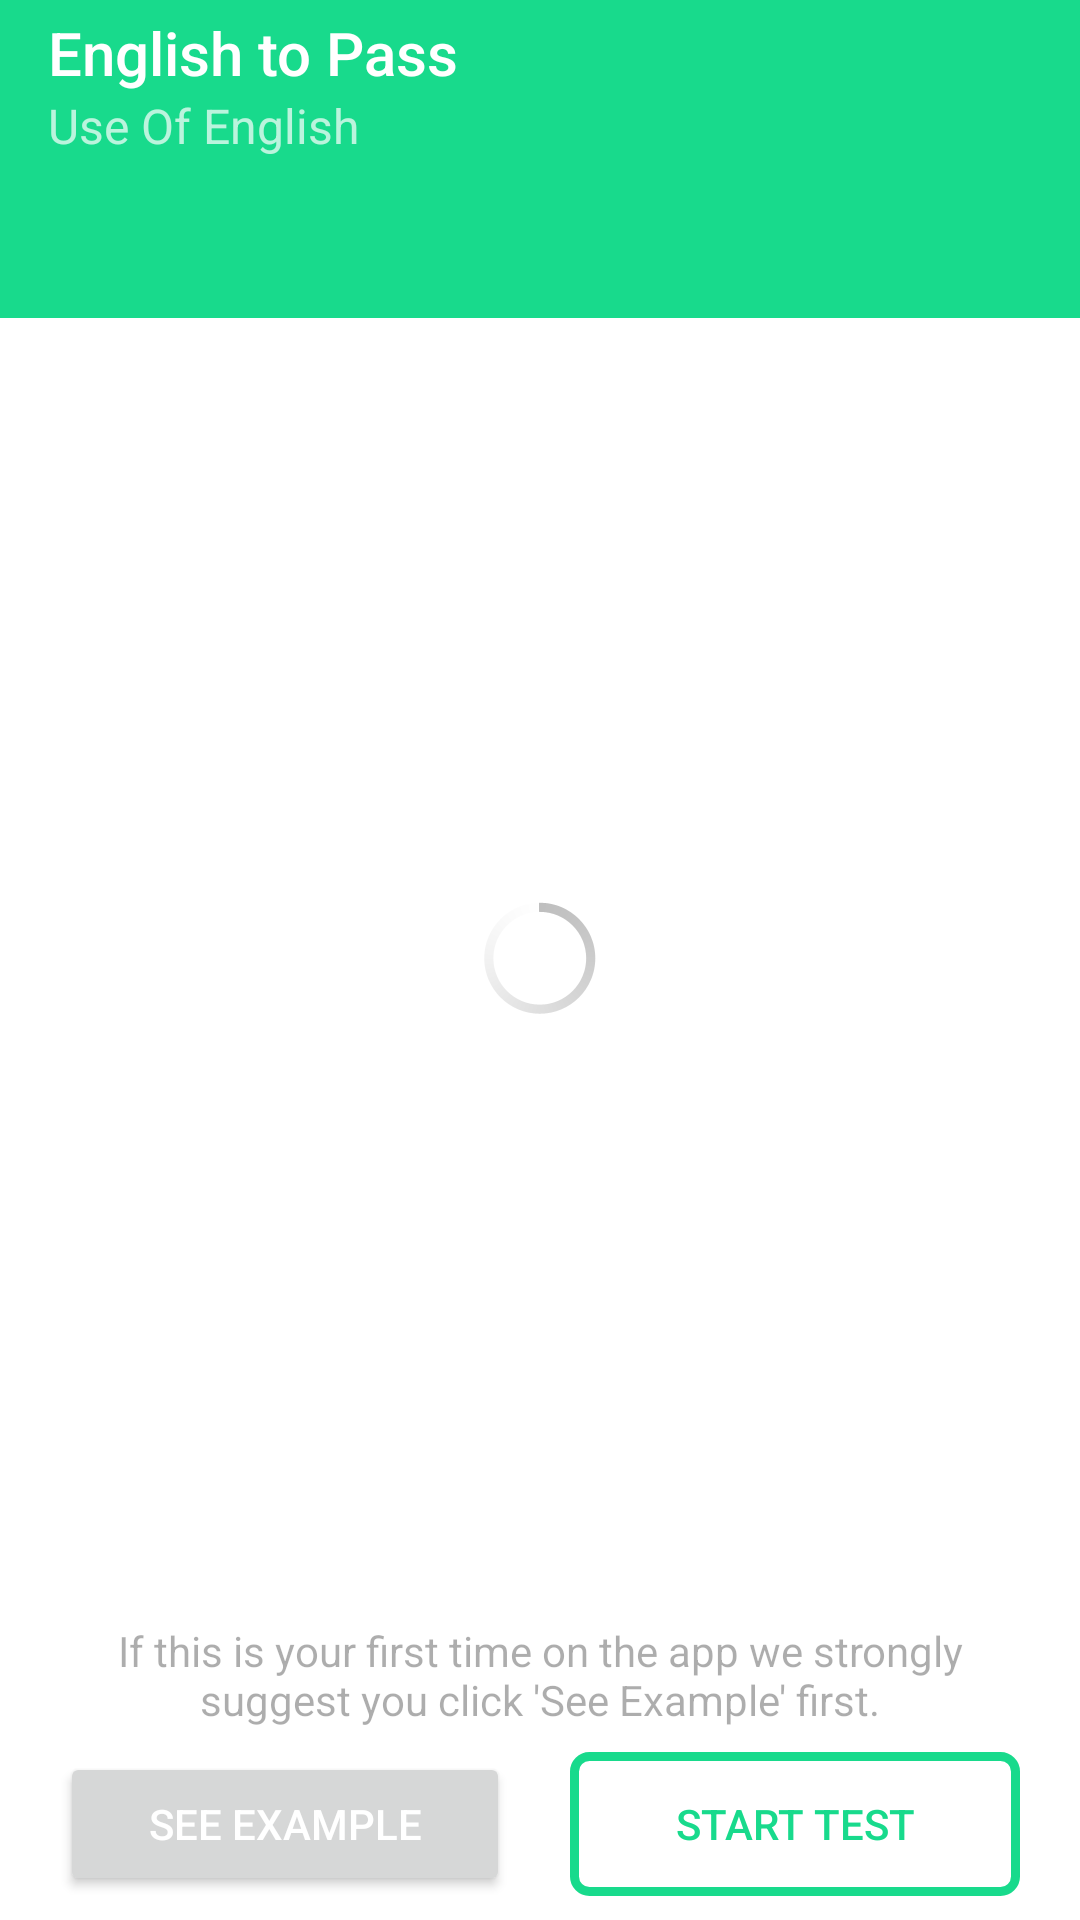

Android layout source for this screen:
<!-- AndroidManifest.xml: application theme AppTheme -->
<!-- res/layout/pre_question_screen.xml -->
<?xml version="1.0" encoding="utf-8"?>
<androidx.constraintlayout.widget.ConstraintLayout xmlns:android="http://schemas.android.com/apk/res/android"
    xmlns:app="http://schemas.android.com/apk/res-auto"
    xmlns:tools="http://schemas.android.com/tools"
    android:id="@+id/rootConstraintLayout"
    android:layout_width="match_parent"
    android:layout_height="match_parent"
    android:background="@color/white"
    android:clickable="true"
    android:focusable="true"
    android:isScrollContainer="true"
    android:scrollbars="vertical">

    <ProgressBar
        android:id="@+id/preScreenProgressCycle"
        style="@android:style/Widget.Holo.Light.ProgressBar"
        android:layout_width="wrap_content"
        android:layout_height="wrap_content"
        android:layout_marginStart="8dp"
        android:layout_marginTop="8dp"
        android:layout_marginEnd="8dp"
        android:layout_marginBottom="8dp"
        app:layout_constraintBottom_toTopOf="@+id/textView12"
        app:layout_constraintEnd_toEndOf="parent"
        app:layout_constraintStart_toStartOf="parent"
        app:layout_constraintTop_toBottomOf="@+id/testPartName" />

    <TextView
        android:id="@+id/textView12"
        android:layout_width="0dp"
        android:layout_height="wrap_content"
        android:layout_marginStart="32dp"
        android:layout_marginEnd="32dp"
        android:layout_marginBottom="8dp"
        android:alpha="0.6"
        android:text="@string/see_example_suggestion"
        android:textAlignment="center"
        android:textSize="14sp"
        app:layout_constraintBottom_toTopOf="@+id/uoeSeeExampleButton"
        app:layout_constraintEnd_toEndOf="parent"
        app:layout_constraintHorizontal_bias="1.0"
        app:layout_constraintStart_toStartOf="parent" />

    <com.google.android.material.appbar.AppBarLayout
        android:id="@+id/appbar"
        android:layout_width="match_parent"
        android:layout_height="wrap_content"
        android:paddingTop="@dimen/appbar_padding_top"
        android:theme="@style/AppTheme.AppBarOverlay"
        app:layout_constraintTop_toTopOf="parent"
        tools:layout_editor_absoluteX="42dp">

        <androidx.appcompat.widget.Toolbar
            android:id="@+id/preScreenToolbar"
            android:layout_width="match_parent"
            android:layout_height="?attr/actionBarSize"
            android:layout_weight="1"
            android:background="?attr/colorPrimary"
            app:layout_scrollFlags="scroll|enterAlways"
            app:popupTheme="@style/AppTheme.PopupOverlay"
            app:subtitle="Use Of English"
            app:title="@string/app_name">

        </androidx.appcompat.widget.Toolbar>

    </com.google.android.material.appbar.AppBarLayout>

    <View
        android:id="@+id/greenView"
        android:layout_width="0dp"
        android:layout_height="50dp"
        android:background="@color/colorPrimary"
        android:fontFamily="sans-serif-smallcaps"
        android:paddingTop="20dp"
        app:layout_constraintEnd_toEndOf="parent"
        app:layout_constraintStart_toStartOf="parent"
        app:layout_constraintTop_toBottomOf="@+id/appbar" />


    <TextView
        android:id="@+id/testPartName"
        android:layout_width="wrap_content"
        android:layout_height="wrap_content"
        android:layout_marginStart="8dp"
        android:layout_marginEnd="8dp"
        android:layout_marginBottom="8dp"
        android:textAlignment="center"
        android:textColor="@color/white"
        android:textSize="28sp"
        app:layout_constraintBottom_toBottomOf="@+id/greenView"
        app:layout_constraintEnd_toEndOf="parent"
        app:layout_constraintHorizontal_bias="0.496"
        app:layout_constraintStart_toStartOf="parent"
        tools:text="@string/multiple_choice_cloze" />

    <androidx.cardview.widget.CardView
        android:id="@+id/descriptionCardView"
        android:layout_width="match_parent"
        android:layout_height="140dp"
        android:layout_marginStart="16dp"
        android:layout_marginTop="16dp"
        android:layout_marginEnd="16dp"
        android:maxHeight="140dp"
        app:layout_constraintEnd_toEndOf="parent"
        app:layout_constraintHorizontal_bias="1.0"
        app:layout_constraintStart_toStartOf="parent"
        app:layout_constraintTop_toBottomOf="@+id/greenView">


        <RelativeLayout
            android:layout_width="match_parent"
            android:layout_height="wrap_content"
            android:maxHeight="145dp"
            android:padding="20dp">

            <TextView
                android:id="@+id/textView2"
                android:layout_width="wrap_content"
                android:layout_height="wrap_content"
                android:layout_centerHorizontal="true"
                android:text="Instructions"
                android:textColor="#868585"
                android:textSize="18sp"
                android:textStyle="bold" />

            <TextView
                android:id="@+id/testPartDescription"
                android:layout_width="wrap_content"
                android:layout_height="wrap_content"
                android:layout_below="@id/textView2"
                android:layout_centerHorizontal="true"
                android:layout_marginTop="8dp"
                android:textAlignment="center"
                android:textColor="#9e9e9e"
                android:textSize="18sp"
                tools:text="@string/uoe_part_one_description" />

        </RelativeLayout>


    </androidx.cardview.widget.CardView>


    <androidx.recyclerview.widget.RecyclerView
        android:id="@+id/recyclerView"
        android:layout_width="match_parent"
        android:layout_height="0dp"
        android:layout_marginStart="8dp"
        android:layout_marginTop="8dp"
        android:layout_marginEnd="8dp"
        android:layout_marginBottom="8dp"
        app:layout_constraintBottom_toTopOf="@+id/textView12"
        app:layout_constraintEnd_toEndOf="parent"
        app:layout_constraintStart_toStartOf="parent"
        app:layout_constraintTop_toBottomOf="@+id/descriptionCardView"
        tools:listitem="@layout/example_question_item">


    </androidx.recyclerview.widget.RecyclerView>

    <Button
        android:id="@+id/uoeSeeExampleButton"
        android:layout_width="wrap_content"
        android:layout_height="wrap_content"
        android:layout_marginBottom="8dp"
        android:minWidth="150dp"
        android:padding="10dp"
        android:text="See Example"
        android:textAlignment="center"
        android:textColor="@color/white"
        app:layout_constraintBottom_toBottomOf="parent"
        app:layout_constraintEnd_toStartOf="@+id/uoeStartTestButton"
        app:layout_constraintStart_toStartOf="parent" />

    <Button
        android:id="@+id/uoeStartTestButton"
        android:layout_width="wrap_content"
        android:layout_height="wrap_content"
        android:background="@drawable/green_outline_button"
        android:minWidth="150dp"
        android:padding="10dp"
        android:text="Start Test"
        android:textColor="@color/colorPrimary"
        app:layout_constraintEnd_toEndOf="parent"
        app:layout_constraintStart_toEndOf="@+id/uoeSeeExampleButton"
        app:layout_constraintTop_toTopOf="@+id/uoeSeeExampleButton" />

    <FrameLayout
        android:id="@+id/questionFragmentHolder"
        android:layout_width="match_parent"
        android:layout_height="match_parent"
        android:elevation="4dp"
        app:layout_constraintBottom_toBottomOf="parent"
        app:layout_constraintEnd_toEndOf="parent"
        app:layout_constraintStart_toStartOf="parent"
        app:layout_constraintTop_toTopOf="parent" />

    <androidx.constraintlayout.widget.Group
        android:id="@+id/group2"
        android:layout_width="wrap_content"
        android:layout_height="wrap_content"
        android:visibility="invisible"
        app:constraint_referenced_ids="recyclerView, descriptionCardView" />


</androidx.constraintlayout.widget.ConstraintLayout>
<!-- res/layout/example_question_item.xml (included above) -->
<?xml version="1.0" encoding="utf-8"?>
<androidx.constraintlayout.widget.ConstraintLayout
    xmlns:android="http://schemas.android.com/apk/res/android"
    xmlns:app="http://schemas.android.com/apk/res-auto"
    xmlns:tools="http://schemas.android.com/tools"
    android:layout_width="match_parent"
    android:layout_height="wrap_content">


    <ImageView
        android:id="@+id/partProgressBall"
        android:layout_width="wrap_content"
        android:layout_height="0dp"
        android:layout_marginStart="16dp"
        android:layout_marginTop="8dp"
        android:layout_marginBottom="8dp"
        android:src="@drawable/progress_ball"
        app:layout_constraintBottom_toBottomOf="@+id/partTitle"
        app:layout_constraintStart_toStartOf="parent"
        app:layout_constraintTop_toTopOf="@+id/partType"
        app:layout_constraintVertical_bias="1.0" />


    <TextView
        android:id="@+id/partType"
        android:layout_width="0dp"
        android:layout_height="wrap_content"
        android:layout_marginStart="8dp"
        android:layout_marginTop="16dp"
        android:layout_marginEnd="8dp"
        android:layout_weight="1"
        android:gravity="center_vertical"
        android:text="Word Formation"
        android:textSize="12sp"
        android:textStyle="bold"
        app:layout_constraintEnd_toEndOf="parent"
        app:layout_constraintStart_toEndOf="@+id/partProgressBall"
        app:layout_constraintTop_toTopOf="parent" />

    <TextView
        android:id="@+id/partTitle"
        android:layout_width="0dp"
        android:layout_height="28dp"
        android:layout_marginEnd="8dp"
        android:text="This is the title of the question"
        android:textSize="16sp"
        android:ellipsize="end"
        android:maxLines="1"
        app:layout_constraintEnd_toStartOf="@+id/currentTestTime"
        app:layout_constraintStart_toStartOf="@+id/partType"
        app:layout_constraintTop_toBottomOf="@+id/partType" />


    <TextView
        android:id="@+id/currentTestTime"
        android:layout_width="wrap_content"
        android:layout_height="0dp"
        android:layout_marginEnd="16dp"
        android:text="--:--"
        android:textSize="18sp"
        android:textStyle="bold"
        app:layout_constraintBottom_toBottomOf="@+id/partTitle"
        app:layout_constraintEnd_toEndOf="parent"
        app:layout_constraintTop_toTopOf="@+id/partTitle" />



</androidx.constraintlayout.widget.ConstraintLayout>
<!-- resources referenced by this layout -->
<resources>
  <color name="colorPrimary">#18da8c</color>
  <color name="white">#ffffff</color>
  <!-- drawable green_outline_button (drawable) -->
  <?xml version="1.0" encoding="utf-8"?>
  <shape xmlns:android="http://schemas.android.com/apk/res/android"
      android:shape="rectangle">
  
      <stroke
          android:color="@color/colorPrimary"
          android:width="3dp"/>
  
      <corners
          android:radius="5dp"/>
  
  </shape>
  <!-- drawable progress_ball (drawable) -->
  <?xml version="1.0" encoding="utf-8"?>
  <layer-list xmlns:android="http://schemas.android.com/apk/res/android">
      <item
          android:top="4dp"
          android:right="4dp"
          android:bottom="4dp"
          android:left="4dp"
          android:width="12dp"
          android:height="12dp">
          <shape
              android:shape="oval">
              <solid android:color="#C0C0C0" />
          </shape>
      </item>
      <item>
          <shape
              android:shape="oval">
              <stroke android:width="2dp"
                  android:color="#4d4d4d"/>
          </shape>
      </item>
  </layer-list>
  <string name="app_name">English to Pass</string>
  <string name="multiple_choice_cloze">Multiple Choice Cloze</string>
  <string name="see_example_suggestion">If this is your first time on the app we strongly suggest you click \'See Example\' first.</string>
  <string name="uoe_part_one_description">For questions 1 – 8, read the text below and decide which answer (A, B, C or D) best fits each gap.</string>
  <style name="AppTheme.AppBarOverlay" parent="ThemeOverlay.AppCompat.Dark.ActionBar" />
  <style name="AppTheme.PopupOverlay" parent="ThemeOverlay.AppCompat.Light" />
  <style name="AppTheme" parent="Theme.AppCompat.Light.DarkActionBar">
          
          <item name="colorPrimary">@color/colorPrimary</item>
          <item name="colorPrimaryDark">@color/colorPrimaryDark</item>
          <item name="colorAccent">@color/colorAccent</item>
      </style>
  <color name="colorPrimaryDark">#00574B</color>
  <color name="colorAccent">#D81B60</color>
</resources>
